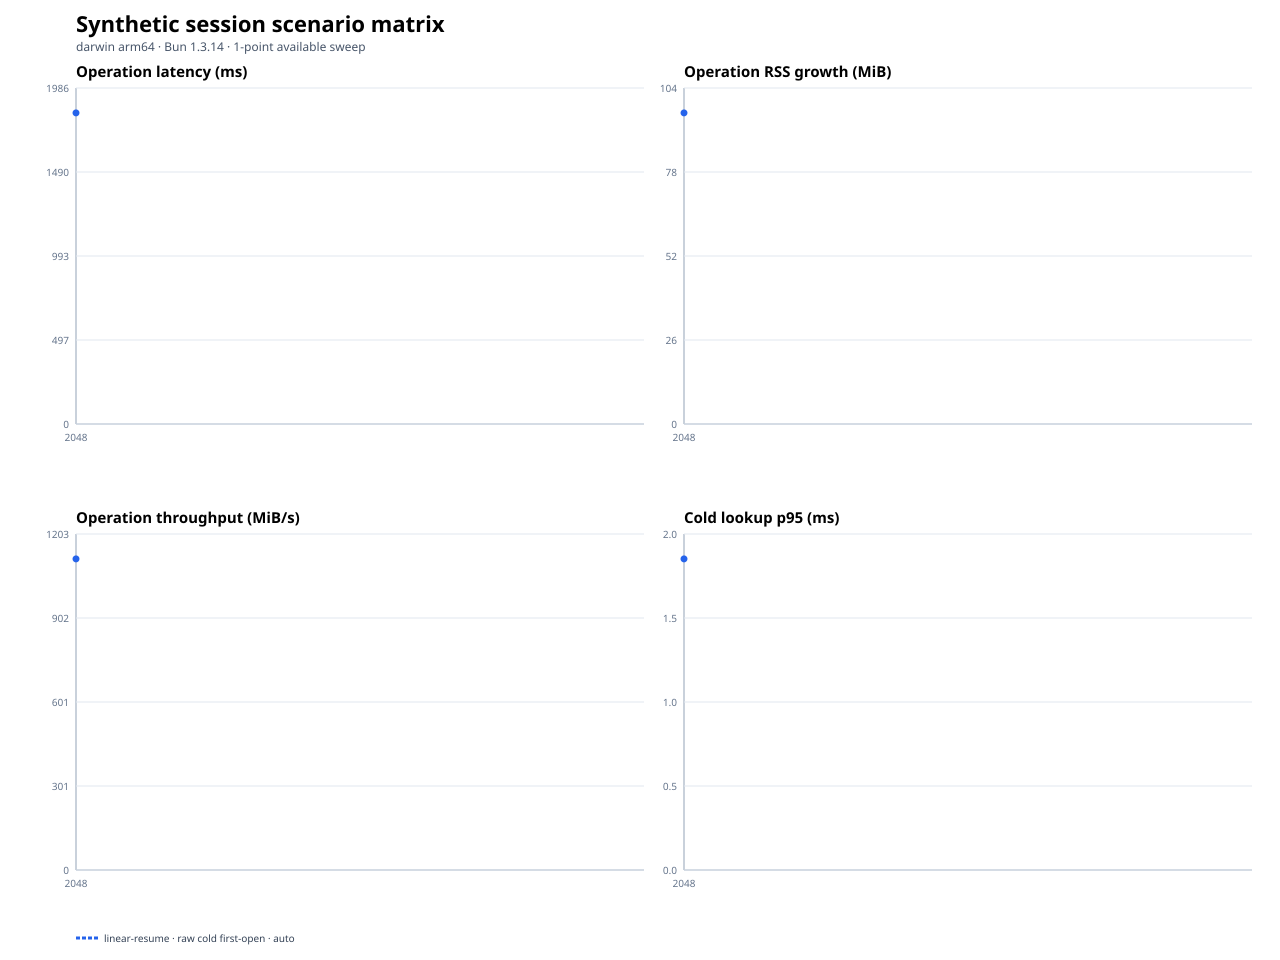

Source data for this figure (header and first rows):
scenario, operationClass, sessionMemoryMode, gcStrategy, secondaryArtifacts, repetitions, repetitionIndex, openConcurrency, targetMiB, status, fileCount, entryCount, generationMs, firstOpenMs, exactAuthenticatedReopenMs, transcriptAheadReopenMs, repeatedLifecycleMs, firstOpenP95Ms, throughputMiBPerSecond, operationRssGrowthMiB, firstOpenRssGrowthMiB, lookupRssGrowthMiB, teardownRssGrowthMiB, maxRssMiB
linear-resume, raw-cold-first-open, auto, pressure, off, 1, 0, 1, 2048, ok, 1, 8187, 663.4, 1839, , , , 1839, 1114, 96.72, 96.72, 1.641, 98.73, 434.6
linear-resume, raw-cold-first-open, auto, pressure, off, 1, 1, 1, 2048, ok, 1, 8187, 759.9, 1820, , , , 1820, 1125, 96.19, 96.19, 1.828, 98.45, 441.5
linear-resume, raw-cold-first-open, auto, pressure, off, 1, 2, 1, 2048, ok, 1, 8187, 684.6, 1843, , , , 1842, 1111, 95.38, 95.38, 1.984, 97.58, 432.9
